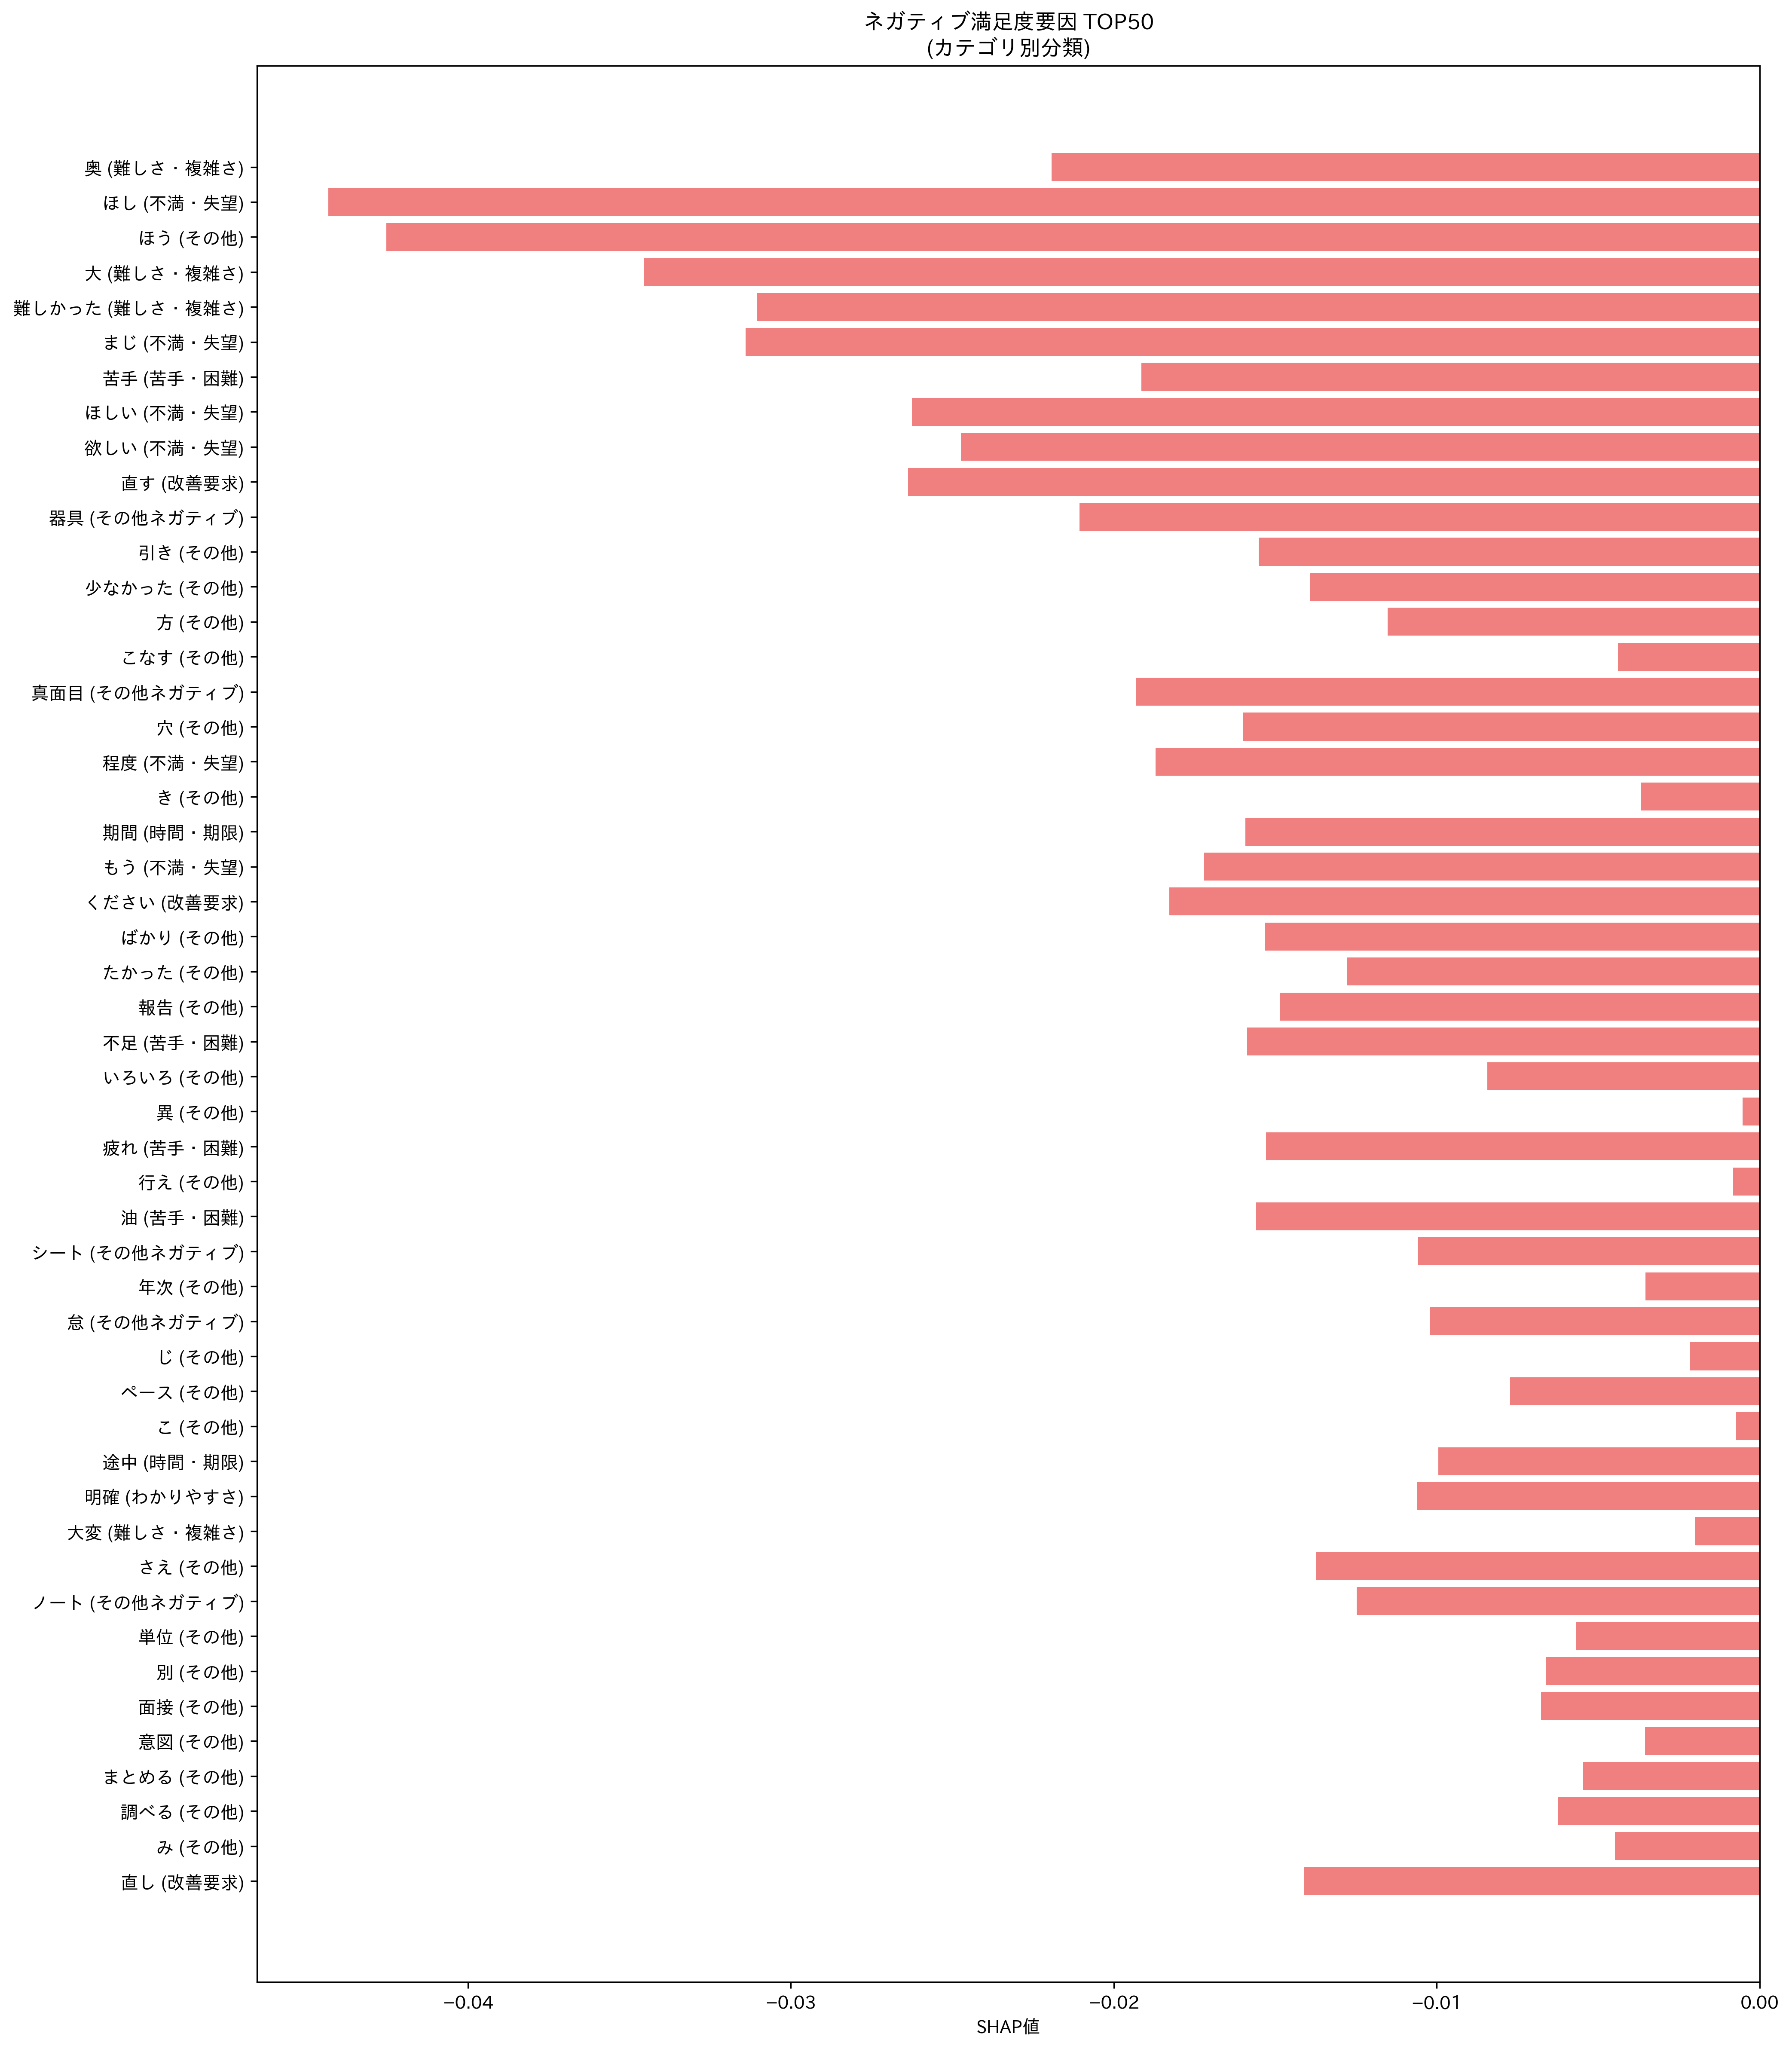

Source data for this figure (header and first rows):
word, mean_shap, abs_mean_shap, count, category, sentiment_type
奥, -0.02193, 0.04735, 8.0, 難しさ・複雑さ, ネガティブ
ほし, -0.04432, 0.04432, 5.0, 不満・失望, ネガティブ
ほう, -0.04252, 0.04394, 98.0, その他, ネガティブ
大, -0.03455, 0.03675, 86.0, 難しさ・複雑さ, ネガティブ
難しかった, -0.03105, 0.03512, 88.0, 難しさ・複雑さ, ネガティブ
まじ, -0.0314, 0.0314, 5.0, 不満・失望, ネガティブ
苦手, -0.01915, 0.03037, 98.0, 苦手・困難, ネガティブ
ほしい, -0.02626, 0.02792, 45.0, 不満・失望, ネガティブ
欲しい, -0.02474, 0.02734, 33.0, 不満・失望, ネガティブ
直す, -0.02637, 0.02723, 6.0, 改善要求, ネガティブ
器具, -0.02107, 0.02701, 7.0, その他ネガティブ, ネガティブ
引き, -0.01552, 0.02331, 7.0, その他, ネガティブ
少なかった, -0.01393, 0.02261, 6.0, その他, ネガティブ
方, -0.01152, 0.0219, 481.0, その他, ネガティブ
こなす, -0.004396, 0.02172, 7.0, その他, ネガティブ
真面目, -0.01932, 0.02122, 33.0, その他ネガティブ, ネガティブ
穴, -0.01599, 0.02065, 11.0, その他, ネガティブ
程度, -0.01871, 0.02042, 41.0, 不満・失望, ネガティブ
き, -0.003682, 0.02012, 80.0, その他, ネガティブ
期間, -0.01593, 0.01986, 6.0, 時間・期限, ネガティブ
もう, -0.01721, 0.01884, 35.0, 不満・失望, ネガティブ
ください, -0.01829, 0.01878, 365.0, 改善要求, ネガティブ
ばかり, -0.01531, 0.01801, 21.0, その他, ネガティブ
たかった, -0.01278, 0.01719, 14.0, その他, ネガティブ
報告, -0.01484, 0.01704, 5.0, その他, ネガティブ
不足, -0.01587, 0.01656, 16.0, 苦手・困難, ネガティブ
いろいろ, -0.008442, 0.01643, 25.0, その他, ネガティブ
異, -0.0005292, 0.01613, 9.0, その他, ネガティブ
疲れ, -0.01529, 0.01599, 11.0, 苦手・困難, ネガティブ
行え, -0.0008279, 0.01595, 8.0, その他, ネガティブ
油, -0.01559, 0.01559, 5.0, 苦手・困難, ネガティブ
シート, -0.01059, 0.01545, 11.0, その他ネガティブ, ネガティブ
年次, -0.003535, 0.0154, 9.0, その他, ネガティブ
怠, -0.01022, 0.01514, 7.0, その他ネガティブ, ネガティブ
じ, -0.002169, 0.015, 5.0, その他, ネガティブ
ペース, -0.007733, 0.01499, 10.0, その他, ネガティブ
こ, -0.0007382, 0.01488, 16.0, その他, ネガティブ
途中, -0.009954, 0.01463, 11.0, 時間・期限, ネガティブ
明確, -0.01062, 0.01459, 8.0, わかりやすさ, ネガティブ
大変, -0.002007, 0.01454, 93.0, 難しさ・複雑さ, ネガティブ
さえ, -0.01375, 0.01453, 8.0, その他, ネガティブ
ノート, -0.01248, 0.01453, 132.0, その他ネガティブ, ネガティブ
単位, -0.005687, 0.01449, 52.0, その他, ネガティブ
別, -0.006607, 0.01444, 9.0, その他, ネガティブ
面接, -0.006779, 0.01438, 5.0, その他, ネガティブ
意図, -0.003547, 0.01428, 5.0, その他, ネガティブ
まとめる, -0.005469, 0.01423, 16.0, その他, ネガティブ
調べる, -0.006256, 0.01417, 14.0, その他, ネガティブ
み, -0.00448, 0.01415, 10.0, その他, ネガティブ
直し, -0.01412, 0.01412, 6.0, 改善要求, ネガティブ
